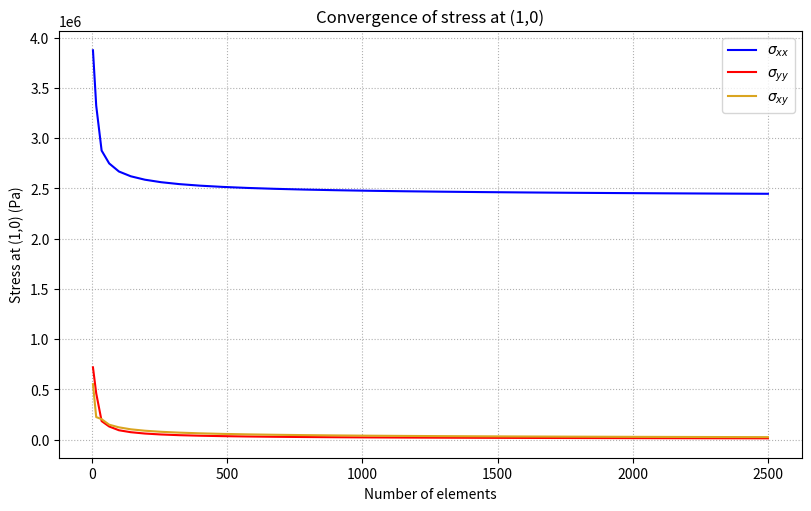
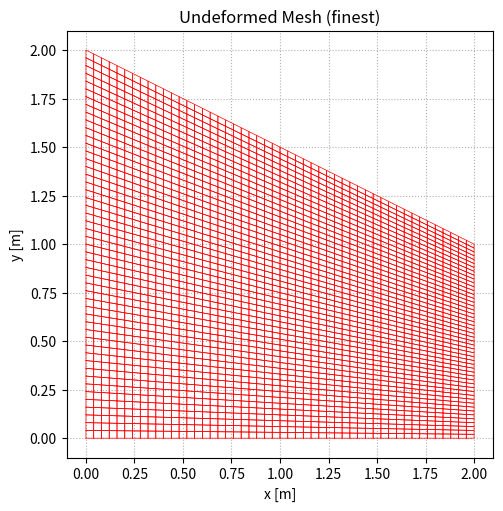
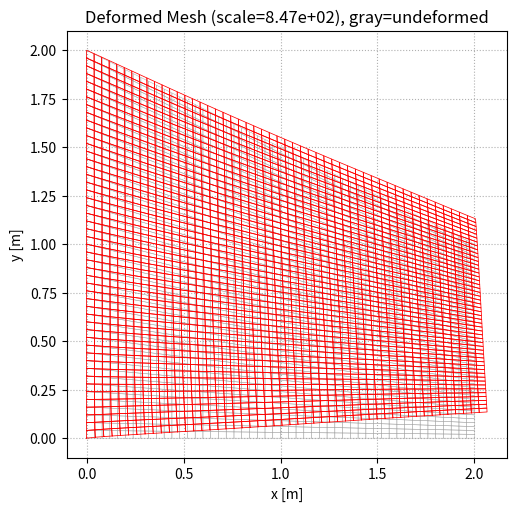
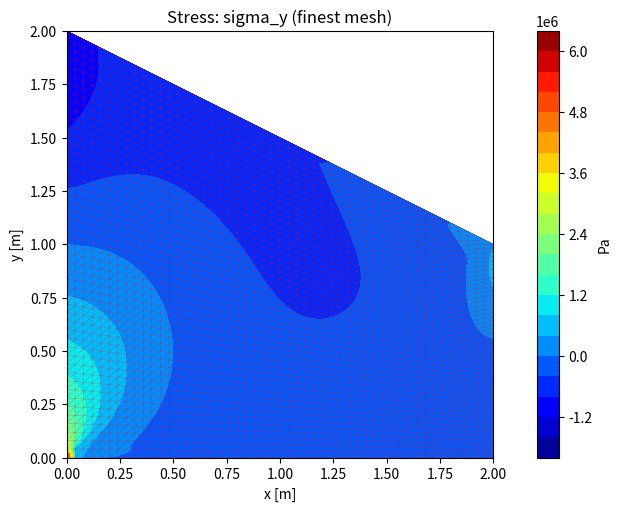

Here is the Python script that generated these plots, in order:
import sys
from pathlib import Path

import numpy as np
import matplotlib
matplotlib.use("Agg")
import matplotlib.pyplot as plt
from scipy.sparse import lil_matrix
from scipy.sparse.linalg import spsolve


class Tee:
    def __init__(self, *streams):
        self.streams = streams

    def write(self, data):
        for s in self.streams:
            s.write(data)
        return len(data)

    def flush(self):
        for s in self.streams:
            s.flush()


def D_planestrain(E, nu):
    c = E / ((1.0 + nu) * (1.0 - 2.0 * nu))
    M = np.array([
        [1.0 - nu, nu, 0.0],
        [nu, 1.0 - nu, 0.0],
        [0.0, 0.0, 0.5 - nu],
    ])
    return c * M


def gauss2x2():
    g = 1.0 / np.sqrt(3.0)
    gps = np.array([
        [-g, -g],
        [g, -g],
        [g, g],
        [-g, g],
    ], dtype=float)
    w = np.ones(4)
    return gps, w


def shape_quad4(xi, eta):
    # Reference-space nodes: N1(-1,-1), N2(1,-1), N3(1,1), N4(-1,1)
    xi_i = np.array([-1.0, 1.0, 1.0, -1.0])
    eta_i = np.array([-1.0, -1.0, 1.0, 1.0])
    N = 0.25 * (1.0 + xi_i * xi) * (1.0 + eta_i * eta)
    dN_dxi = 0.25 * xi_i * (1.0 + eta_i * eta)
    dN_deta = 0.25 * eta_i * (1.0 + xi_i * xi)
    return N, dN_dxi, dN_deta


def jacobian_quad4(xy_e, dN_dxi, dN_deta):
    dN_dxi_eta = np.vstack((dN_dxi, dN_deta))
    J = dN_dxi_eta @ xy_e
    detJ = np.linalg.det(J)
    if detJ <= 0:
        raise ValueError("Non-positive detJ; check node ordering/geometry.")
    dN_dxdy = np.linalg.solve(J, dN_dxi_eta)
    return J, detJ, dN_dxdy


def Nmat_quad4(N):
    Nmat = np.zeros((2, 8))
    Nmat[0, 0::2] = N
    Nmat[1, 1::2] = N
    return Nmat


def Bmat_quad4(dN_dxdy):
    B = np.zeros((3, 8))
    B[0, 0::2] = dN_dxdy[0, :]
    B[1, 1::2] = dN_dxdy[1, :]
    B[2, 0::2] = dN_dxdy[1, :]
    B[2, 1::2] = dN_dxdy[0, :]
    return B


def element_matrices_quad4(xy_e, D, t, bf, tf, gps, w):
    Ke = np.zeros((8, 8))
    fe_body = np.zeros(8)
    fe_trac = np.zeros(8)

    for ig in range(4):
        xi, eta = gps[ig]
        N, dN_dxi, dN_deta = shape_quad4(xi, eta)
        _, detJ, dN_dxdy = jacobian_quad4(xy_e, dN_dxi, dN_deta)
        B = Bmat_quad4(dN_dxdy)
        Nmat = Nmat_quad4(N)

        Ke += (B.T @ D @ B) * detJ * t * w[ig]
        fe_body += (Nmat.T @ bf) * detJ * t * w[ig]

    # side 2-3: xi = +1
    for eta in (-1.0 / np.sqrt(3.0), 1.0 / np.sqrt(3.0)):
        xi = 1.0
        N, _, dN_deta = shape_quad4(xi, eta)
        Nmat = Nmat_quad4(N)
        dX_deta = dN_deta @ xy_e
        Jline = np.linalg.norm(dX_deta)
        fe_trac += (Nmat.T @ tf) * Jline * t

    return Ke, fe_body, fe_trac


def build_trapezoid_mesh(nx, ny):
    # Domain vertices: (0,0)->(2,0)->(2,1)->(0,2)
    # Mapping from (r,s) in [0,1]^2: x=2r, y=(2-r)s
    xy = np.zeros(((nx + 1) * (ny + 1), 2), dtype=float)

    nid = 0
    for j in range(ny + 1):
        s = j / ny
        for i in range(nx + 1):
            r = i / nx
            x = 2.0 * r
            y = (2.0 - r) * s
            xy[nid, :] = [x, y]
            nid += 1

    conn = np.zeros((nx * ny, 4), dtype=int)
    eid = 0
    for j in range(1, ny + 1):
        for i in range(1, nx + 1):
            n1 = (j - 1) * (nx + 1) + i
            n2 = n1 + 1
            n4 = j * (nx + 1) + i
            n3 = n4 + 1
            conn[eid, :] = [n1 - 1, n2 - 1, n3 - 1, n4 - 1]
            eid += 1

    return xy, conn


def assemble_global_sparse(xy, conn, D, t, bf, tf, gps, w):
    nnode = xy.shape[0]
    ndof = 2 * nnode
    K = lil_matrix((ndof, ndof), dtype=float)
    F = np.zeros(ndof)

    for e in range(conn.shape[0]):
        nodes = conn[e, :]
        xy_e = xy[nodes, :]
        Ke, fe_body, fe_trac = element_matrices_quad4(xy_e, D, t, bf, tf, gps, w)

        x2 = xy_e[1, 0]
        x3 = xy_e[2, 0]
        if abs(x2 - 2.0) > 1e-12 or abs(x3 - 2.0) > 1e-12:
            fe_trac[:] = 0.0

        fe = fe_body + fe_trac
        edofs = np.zeros(8, dtype=int)
        for a in range(4):
            edofs[2 * a] = 2 * nodes[a]
            edofs[2 * a + 1] = 2 * nodes[a] + 1

        for i in range(8):
            F[edofs[i]] += fe[i]
            for j in range(8):
                K[edofs[i], edofs[j]] += Ke[i, j]

    return K.tocsr(), F


def solve_system_sparse(K, F, fixed_nodes_zero_based):
    ndof = F.shape[0]
    fixed_dofs = []
    for n in fixed_nodes_zero_based:
        fixed_dofs.extend([2 * n, 2 * n + 1])
    fixed_dofs = np.array(sorted(fixed_dofs), dtype=int)

    all_dofs = np.arange(ndof)
    free_dofs = np.setdiff1d(all_dofs, fixed_dofs)

    u = np.zeros(ndof)
    u[free_dofs] = spsolve(K[free_dofs][:, free_dofs], F[free_dofs])
    R = K @ u - F
    return u, R


def element_stress_at_point(xy_e, u_e8, D, xi, eta):
    _, dN_dxi, dN_deta = shape_quad4(xi, eta)
    _, _, dN_dxdy = jacobian_quad4(xy_e, dN_dxi, dN_deta)
    B = Bmat_quad4(dN_dxdy)
    return D @ B @ u_e8


def stress_at_xy_bottom_point(xy, conn, u, D, x_target):
    tol = 1e-12
    for e in range(conn.shape[0]):
        nodes = conn[e, :]
        xy_e = xy[nodes, :]

        if abs(xy_e[0, 1]) < tol and abs(xy_e[1, 1]) < tol:
            x1 = xy_e[0, 0]
            x2 = xy_e[1, 0]
            if x_target >= min(x1, x2) - tol and x_target <= max(x1, x2) + tol:
                xi = 2.0 * (x_target - x1) / (x2 - x1) - 1.0
                eta = -1.0

                ue = np.zeros(8)
                for a in range(4):
                    ue[2 * a] = u[2 * nodes[a]]
                    ue[2 * a + 1] = u[2 * nodes[a] + 1]
                return element_stress_at_point(xy_e, ue, D, xi, eta)

    raise RuntimeError("Could not locate point (x_target,0) in a bottom-edge element.")


def find_tip_node(xy):
    idx = np.where((np.abs(xy[:, 0] - 2.0) < 1e-12) & (np.abs(xy[:, 1] - 1.0) < 1e-12))[0]
    if idx.size == 0:
        raise RuntimeError("Tip node at (2,1) not found.")
    return int(idx[0])


def plot_mesh_lines(ax, xy, conn, color='r', lw=0.4, alpha=1.0):
    """Draw quad mesh edges. color: named string, hex, or (R,G,B) tuple."""
    for e in range(conn.shape[0]):
        n = conn[e]
        pts = xy[[n[0], n[1], n[2], n[3], n[0]], :]
        ax.plot(pts[:, 0], pts[:, 1], color=color, lw=lw, alpha=alpha)


def get_stress_value(sig, component):
    """Scalar from sig=[sx,sy,txy].
    component: 'sigma_x' | 'sigma_y' | 'sigma_magnitude' (von Mises)."""
    if component == 'sigma_x':
        return float(sig[0])
    elif component == 'sigma_y':
        return float(sig[1])
    elif component == 'sigma_magnitude':
        sx, sy, txy = float(sig[0]), float(sig[1]), float(sig[2])
        return np.sqrt(sx**2 - sx*sy + sy**2 + 3.0*txy**2)
    else:
        raise ValueError("component must be 'sigma_x', 'sigma_y', or 'sigma_magnitude'")


def nodal_stress_field(xy, conn, u, D, component='sigma_x'):
    """Nodal stress by averaging element corner (xi=±1, eta=±1) evaluations."""
    nnode = xy.shape[0]
    stress_sum = np.zeros(nnode)
    count = np.zeros(nnode, dtype=int)
    corners = [(-1.0, -1.0), (1.0, -1.0), (1.0, 1.0), (-1.0, 1.0)]

    for e in range(conn.shape[0]):
        nodes = conn[e]
        xy_e = xy[nodes]
        ue = np.zeros(8)
        for a in range(4):
            ue[2*a]     = u[2*nodes[a]]
            ue[2*a + 1] = u[2*nodes[a] + 1]
        for c, (xi, eta) in enumerate(corners):
            sig = element_stress_at_point(xy_e, ue, D, xi, eta)
            stress_sum[nodes[c]] += get_stress_value(sig, component)
            count[nodes[c]] += 1

    return stress_sum / count


def plot_stress_field_ax(ax, xy, conn, u, D, component='sigma_x',
                          edge_color='r', cmap='jet'):
    """Contourf-style stress via triangulated quads + nodal averaging.
    Returns the tricontourf mappable (pass to plt.colorbar)."""
    import matplotlib.tri as mtri

    sn = nodal_stress_field(xy, conn, u, D, component)

    nelem = conn.shape[0]
    tris = np.zeros((2 * nelem, 3), dtype=int)
    for e in range(nelem):
        n = conn[e]
        tris[2*e]     = [n[0], n[1], n[2]]
        tris[2*e + 1] = [n[0], n[2], n[3]]

    triang = mtri.Triangulation(xy[:, 0], xy[:, 1], tris)
    tcf = ax.tricontourf(triang, sn, levels=20, cmap=cmap)
    ax.triplot(triang, color=edge_color, lw=0.25, alpha=0.5)
    return tcf


def make_plots(results, out_dir, D,
               finest_xy=None, finest_conn=None, finest_u=None,
               mesh_line_color='r', stress_component='sigma_y'):
    """
    mesh_line_color : color for mesh lines, e.g. 'r', 'k', 'b', '#FF0000'
    stress_component: 'sigma_x' | 'sigma_y' | 'sigma_magnitude' (von Mises)
    """
    ne  = results[:, 0]
    sx  = results[:, 5]
    sy  = results[:, 6]
    tau = results[:, 7]

    # Instructor-style convergence: absolute stress values vs. number of elements
    fig, ax = plt.subplots(figsize=(8, 5), constrained_layout=True)
    ax.plot(ne, sx,  'b-', lw=1.5, label=r'$\sigma_{xx}$')
    ax.plot(ne, sy,  'r-', lw=1.5, label=r'$\sigma_{yy}$')
    ax.plot(ne, tau, color='goldenrod', lw=1.5, label=r'$\sigma_{xy}$')
    ax.set_xlabel('Number of elements')
    ax.set_ylabel('Stress at (1,0) (Pa)')
    ax.set_title('Convergence of stress at (1,0)')
    ax.legend(); ax.grid(True, ls=':')
    fig.savefig(out_dir / 'quad_part2_convergence_stress.png', dpi=180)
    plt.close(fig)

    if finest_xy is None:
        return

    # Undeformed mesh
    fig, ax = plt.subplots(figsize=(7, 5), constrained_layout=True)
    plot_mesh_lines(ax, finest_xy, finest_conn, color=mesh_line_color, lw=0.5)
    ax.set_aspect('equal'); ax.grid(True, ls=':')
    ax.set_xlabel('x [m]'); ax.set_ylabel('y [m]')
    ax.set_title('Undeformed Mesh (finest)')
    fig.savefig(out_dir / 'quad_part2_undeformed_mesh.png', dpi=180)
    plt.close(fig)

    # Deformed mesh
    uv = finest_u.reshape(-1, 2)
    umax = max(float(np.sqrt((uv**2).sum(axis=1)).max()), 1e-16)
    scale = 0.15 / umax
    xy_def = finest_xy + scale * uv

    fig, ax = plt.subplots(figsize=(7, 5), constrained_layout=True)
    plot_mesh_lines(ax, finest_xy, finest_conn, color='0.65', lw=0.35, alpha=0.9)
    plot_mesh_lines(ax, xy_def,    finest_conn, color=mesh_line_color, lw=0.55)
    ax.set_aspect('equal'); ax.grid(True, ls=':')
    ax.set_xlabel('x [m]'); ax.set_ylabel('y [m]')
    ax.set_title(f'Deformed Mesh (scale={scale:.2e}), gray=undeformed')
    fig.savefig(out_dir / 'quad_part2_deformed_mesh.png', dpi=180)
    plt.close(fig)

    # Stress field (contourf-style, triangulated quads, nodal averaging)
    fig, ax = plt.subplots(figsize=(7, 5), constrained_layout=True)
    tcf = plot_stress_field_ax(ax, finest_xy, finest_conn, finest_u, D,
                                component=stress_component,
                                edge_color=mesh_line_color)
    plt.colorbar(tcf, ax=ax, label='Pa')
    ax.set_aspect('equal')
    ax.set_xlabel('x [m]'); ax.set_ylabel('y [m]')
    ax.set_title(f'Stress: {stress_component} (finest mesh)')
    fig.savefig(out_dir / f'quad_part2_stress_{stress_component}.png', dpi=180)
    plt.close(fig)


def main():
    out_dir = Path('.')

    E = 70e9
    nu = 0.3
    thickness = 1.0
    bf = np.array([0.0, 1e6], dtype=float)
    tf = np.array([1e6, 0.0], dtype=float)

    # Match instructor sweep: nside = 2, 4, ..., 50  →  total = 4, 16, ..., 2500
    mesh_counts = [n * n for n in range(2, 51, 2)]

    D = D_planestrain(E, nu)
    gps, w = gauss2x2()

    print("=== AE510 HW8 Part 2 (Python) ===")
    print("cols: nelem, nside, nnodes, tipUx(2,1), tipUy(2,1), sigma_x(1,0), sigma_y(1,0), tau_xy(1,0), max|u|, ||R_free||_2")

    rows = []
    finest_xy = finest_conn = finest_u = None

    for nelem in mesh_counts:
        nside = int(round(np.sqrt(nelem)))
        if nside * nside != nelem:
            raise ValueError(f"Mesh count {nelem} is not a perfect square.")

        xy, conn = build_trapezoid_mesh(nside, nside)
        K, F = assemble_global_sparse(xy, conn, D, thickness, bf, tf, gps, w)

        fixed_nodes = np.where(np.abs(xy[:, 0]) < 1e-12)[0]
        u, _ = solve_system_sparse(K, F, fixed_nodes)

        # Solver quality check on free dofs
        fixed_dofs = np.sort(np.concatenate((2 * fixed_nodes, 2 * fixed_nodes + 1)))
        all_dofs = np.arange(F.size)
        free_dofs = np.setdiff1d(all_dofs, fixed_dofs)
        r_free = (K @ u - F)[free_dofs]
        res_norm = np.linalg.norm(r_free, ord=2)

        tip_node = find_tip_node(xy)
        tip_ux = u[2 * tip_node]
        tip_uy = u[2 * tip_node + 1]

        sig = stress_at_xy_bottom_point(xy, conn, u, D, x_target=1.0)
        uv = u.reshape(-1, 2)
        umax = np.max(np.sqrt((uv ** 2).sum(axis=1)))

        row = [nelem, nside, xy.shape[0], tip_ux, tip_uy, sig[0], sig[1], sig[2], umax, res_norm]
        rows.append(row)
        print(f"{nelem:6d}  {nside:5d}  {xy.shape[0]:6d}  {tip_ux: .6e}  {tip_uy: .6e}  {sig[0]: .6e}  {sig[1]: .6e}  {sig[2]: .6e}  {umax: .6e}  {res_norm: .3e}")

        finest_xy, finest_conn, finest_u = xy, conn, u

    results = np.array(rows, dtype=float)

    header = (
        "nelem nside nnodes tipUx(m) tipUy(m) "
        "sigma_x_1_0(Pa) sigma_y_1_0(Pa) tau_xy_1_0(Pa) max_u(m) residual_free_norm"
    )
    np.savetxt(out_dir / "quad_part2_results.txt", results, header=header, fmt="%.10e")
    np.savetxt(
        out_dir / "quad_part2_results.csv",
        results,
        delimiter=",",
        header=header.replace(" ", ","),
        comments="",
        fmt="%.10e",
    )

    make_plots(results, out_dir, D,
               finest_xy=finest_xy, finest_conn=finest_conn, finest_u=finest_u)

    print("\nSaved:")
    print("- quad_part2_results.txt")
    print("- quad_part2_results.csv")
    print("- quad_part2_convergence_stress.png   (absolute stress vs n_elements)")
    print("- quad_part2_undeformed_mesh.png")
    print("- quad_part2_deformed_mesh.png")
    print("- quad_part2_stress_<component>.png   (set stress_component in make_plots call)")


if __name__ == "__main__":
    output_path = "quad_part2_output.txt"
    original_stdout = sys.stdout
    with open(output_path, "w", encoding="utf-8") as f:
        sys.stdout = Tee(original_stdout, f)
        try:
            main()
        finally:
            sys.stdout.flush()
            sys.stdout = original_stdout
